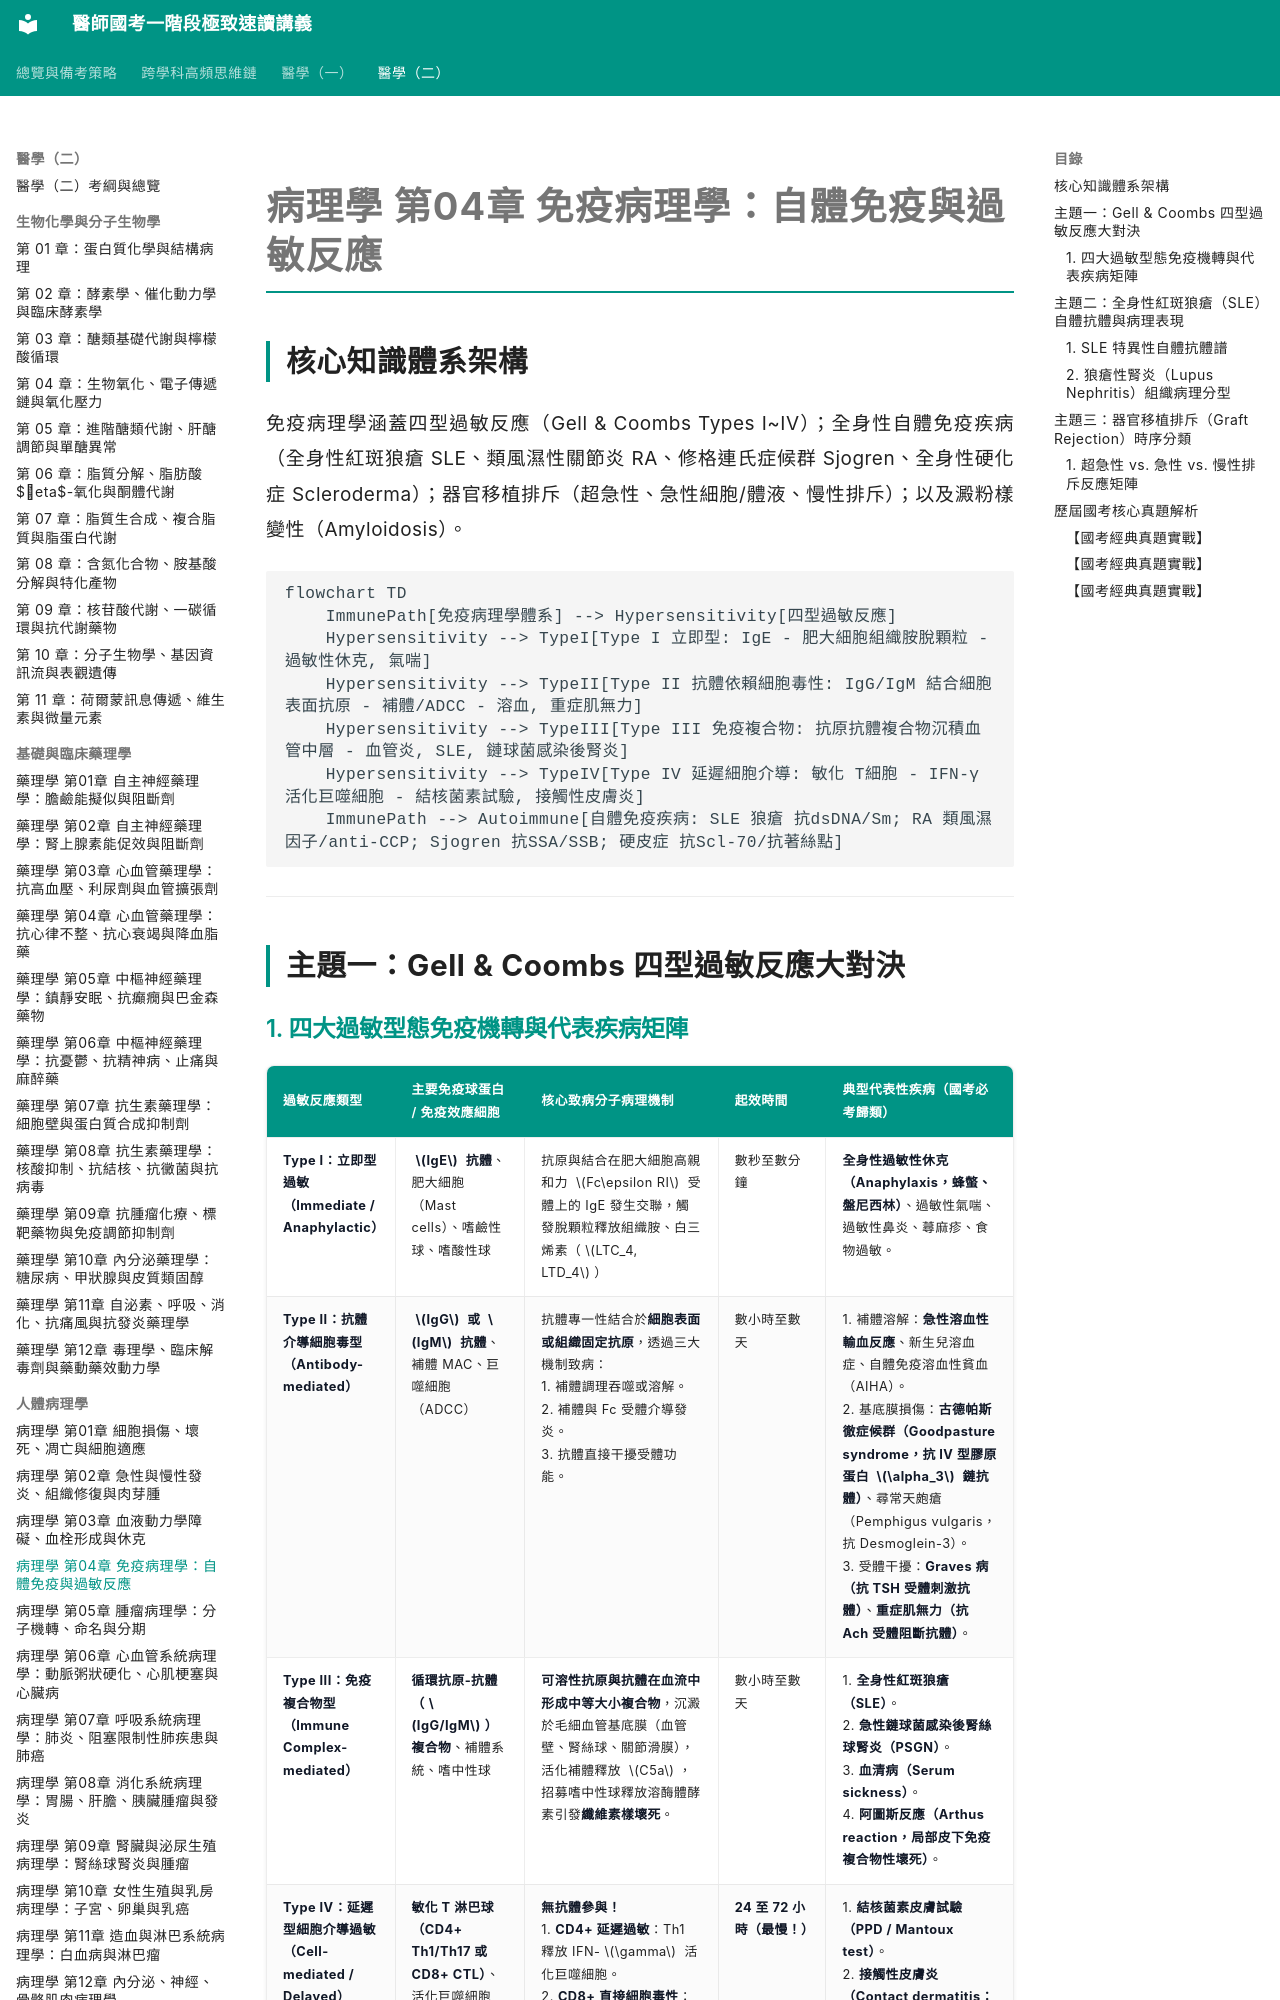

repository: woieyufan/med1 · page: med2/pathology/病理學_第04章_免疫病理學自體免疫與過敏反應.html · generator: mkdocs

# 病理學 第04章 免疫病理學：自體免疫與過敏反應

## 核心知識體系架構
免疫病理學涵蓋四型過敏反應（Gell & Coombs Types I~IV）；全身性自體免疫疾病（全身性紅斑狼瘡 SLE、類風濕性關節炎 RA、修格連氏症候群 Sjogren、全身性硬化症 Scleroderma）；器官移植排斥（超急性、急性細胞/體液、慢性排斥）；以及澱粉樣變性（Amyloidosis）。

```mermaid
flowchart TD
    ImmunePath[免疫病理學體系] --> Hypersensitivity[四型過敏反應]
    Hypersensitivity --> TypeI[Type I 立即型: IgE - 肥大細胞組織胺脫顆粒 - 過敏性休克, 氣喘]
    Hypersensitivity --> TypeII[Type II 抗體依賴細胞毒性: IgG/IgM 結合細胞表面抗原 - 補體/ADCC - 溶血, 重症肌無力]
    Hypersensitivity --> TypeIII[Type III 免疫複合物: 抗原抗體複合物沉積血管中層 - 血管炎, SLE, 鏈球菌感染後腎炎]
    Hypersensitivity --> TypeIV[Type IV 延遲細胞介導: 敏化 T細胞 - IFN-γ 活化巨噬細胞 - 結核菌素試驗, 接觸性皮膚炎]
    ImmunePath --> Autoimmune[自體免疫疾病: SLE 狼瘡 抗dsDNA/Sm; RA 類風濕因子/anti-CCP; Sjogren 抗SSA/SSB; 硬皮症 抗Scl-70/抗著絲點]
```

---

## 主題一：Gell & Coombs 四型過敏反應大對決
